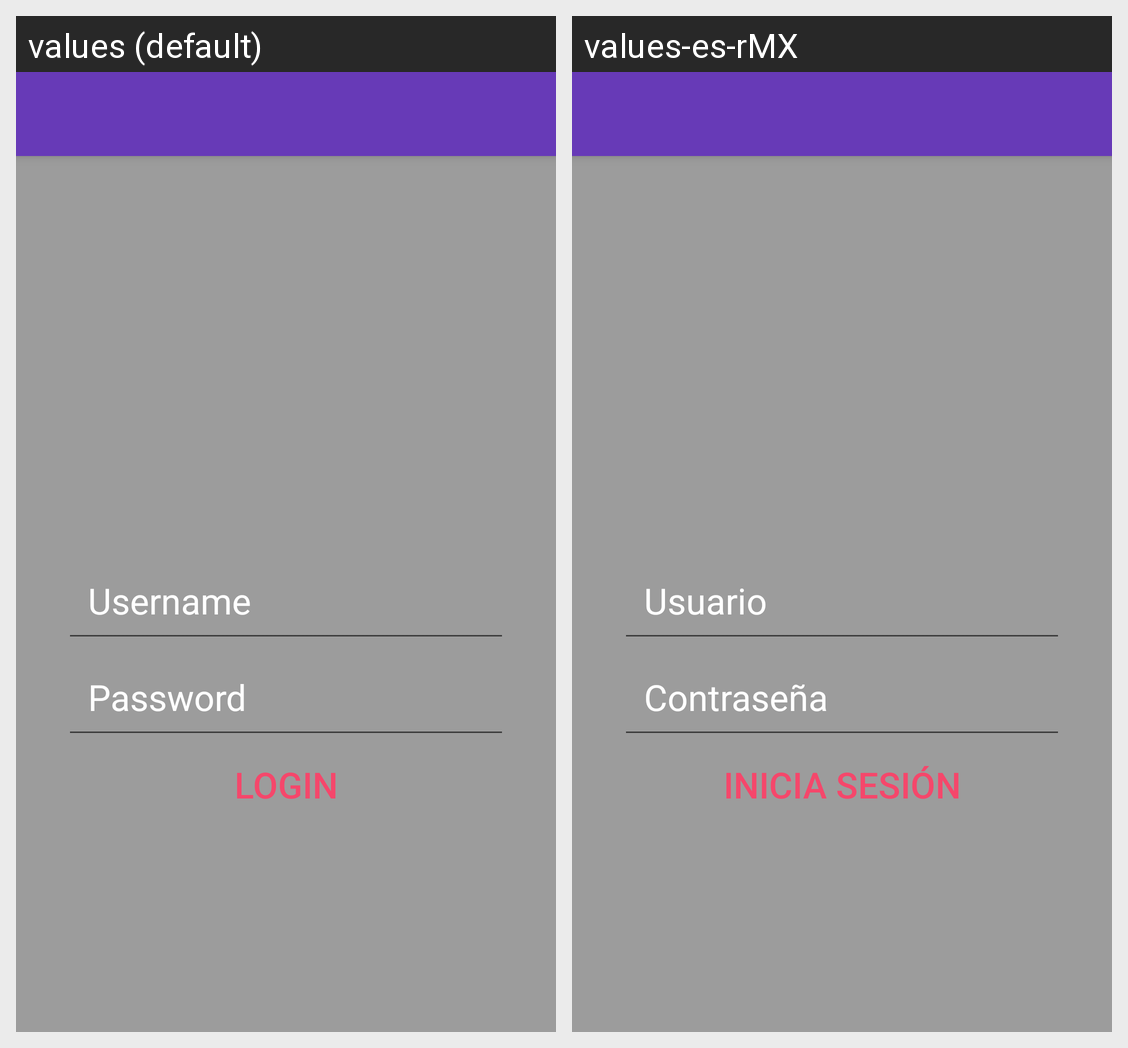

Strings drawn on this Android screen and how each of the app's shown locales translates them:
Android screen res/layout/activity_access.xml rendered under 2 locales, left to right: values (default), values-es-rMX. Device: Nexus 5 (rendered at 1080×1920; each locale shown at half size, 540×960, under a caption strip naming it); theme AppTheme.
Strings drawn on this screen, with the default value and each locale's value (text and hints the layout hard-codes, and strings that could not be matched under every locale, appear in the picture but are not listed):

username
  values: Username
  values-es-rMX: Usuario

password
  values: Password
  values-es-rMX: Contraseña

btn_login
  values: Login
  values-es-rMX: Inicia sesión
